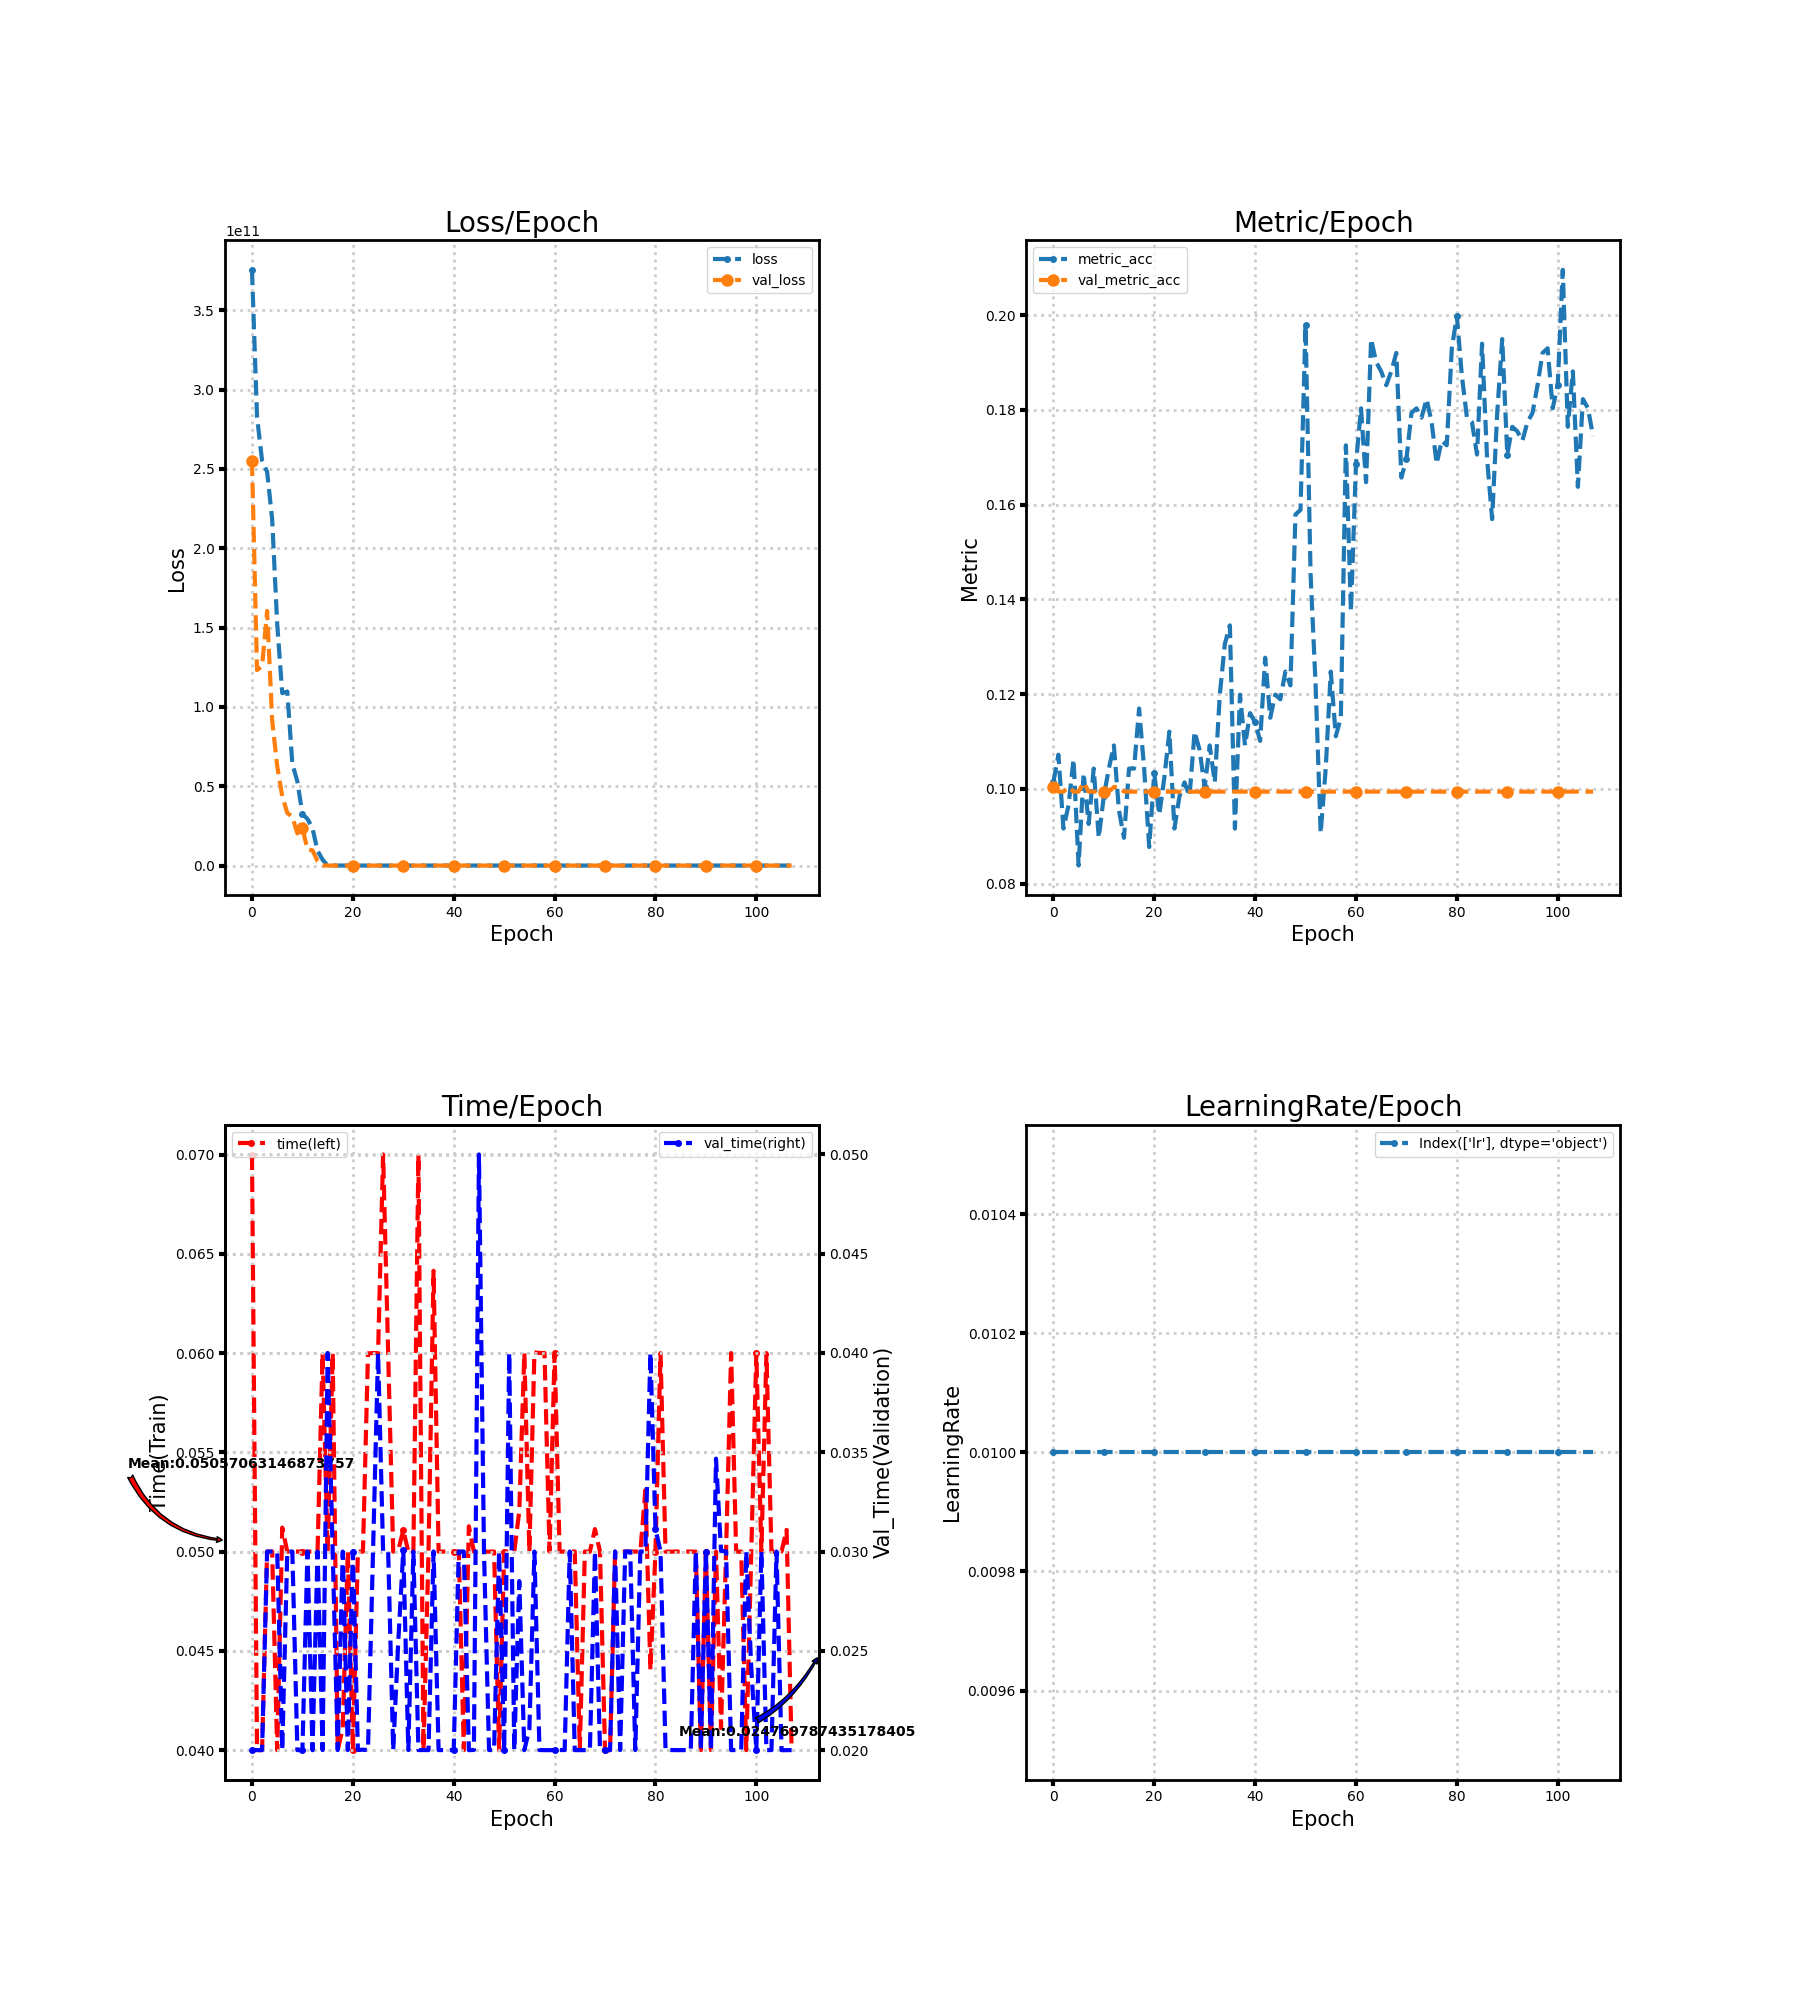

The table this chart was drawn from, first rows:
loss, metric_acc, time, lr, val_loss, val_metric_acc, val_time
375490838528, 0.1014, 0.07, 0.01, 255191662592, 0.1004, 0.02
282755825664, 0.1072, 0.04, 0.01, 123179057152, 0.09942, 0.02
255214338048, 0.09162, 0.04, 0.01, 125654466560, 0.09942, 0.02
248165728256, 0.09649, 0.05, 0.01, 160432160768, 0.1004, 0.03
218308444160, 0.1062, 0.05001, 0.01, 91497865216, 0.09942, 0.03
152217878528, 0.08382, 0.04, 0.01, 62763786240, 0.09942, 0.03001
108647636992, 0.1033, 0.05121, 0.01, 43673010176, 0.1014, 0.02
109669384192, 0.09259, 0.05, 0.01, 33158967296, 0.09942, 0.03
64180232192, 0.1043, 0.05001, 0.01, 30700144640, 0.09942, 0.03
52966309888, 0.08967, 0.05001, 0.01, 20236156928, 0.09942, 0.02
32458829824, 0.09844, 0.05, 0.01, 23707703296, 0.09942, 0.02
29397411840, 0.1043, 0.05, 0.01, 10059258880, 0.09942, 0.03
23492610048, 0.1092, 0.05001, 0.01, 9582260224, 0.1004, 0.01999
9289016320, 0.09552, 0.05, 0.01, 2799501824, 0.1004, 0.03
3657384960, 0.08967, 0.06, 0.01, 2.305, 0.09942, 0.02
74.55, 0.1043, 0.05, 0.01, 2.305, 0.09942, 0.04
70.63, 0.1043, 0.06, 0.01, 2.305, 0.09942, 0.03
60.21, 0.117, 0.04, 0.01, 2.305, 0.09942, 0.02
49.87, 0.1043, 0.0411, 0.01, 2.305, 0.09942, 0.03
62.58, 0.08772, 0.05001, 0.01, 2.305, 0.09942, 0.02
46.9, 0.1033, 0.04, 0.01, 2.305, 0.09942, 0.03
39.07, 0.09454, 0.05, 0.01, 2.305, 0.09942, 0.02
40.45, 0.1023, 0.05, 0.01, 2.305, 0.09942, 0.02002
50.16, 0.1121, 0.05998, 0.01, 2.304, 0.09942, 0.02
48.31, 0.09162, 0.06, 0.01, 2.304, 0.09942, 0.03
35.17, 0.09844, 0.06, 0.01, 2.304, 0.09942, 0.04
30.29, 0.1014, 0.07001, 0.01, 2.304, 0.09942, 0.03
30.39, 0.09844, 0.06, 0.01, 2.304, 0.09942, 0.03
23.06, 0.1121, 0.05, 0.01, 2.304, 0.09942, 0.02
23.02, 0.1082, 0.05007, 0.01, 2.304, 0.09942, 0.02544
20.02, 0.1004, 0.05108, 0.01, 2.304, 0.09942, 0.03005
20.61, 0.1092, 0.05, 0.01, 2.304, 0.09942, 0.02
24.98, 0.1014, 0.05, 0.01, 2.305, 0.09942, 0.03
20.68, 0.1199, 0.07, 0.01, 2.305, 0.09942, 0.02
17.66, 0.1306, 0.04, 0.01, 2.305, 0.09942, 0.02
18.69, 0.1345, 0.05, 0.01, 2.305, 0.09942, 0.02
13.53, 0.09162, 0.06415, 0.01, 2.305, 0.09942, 0.03
13.49, 0.1199, 0.05, 0.01, 2.305, 0.09942, 0.02
9.293, 0.1092, 0.05, 0.01, 2.305, 0.09942, 0.02
9.378, 0.116, 0.05, 0.01, 2.306, 0.09942, 0.02
9.494, 0.114, 0.05001, 0.01, 2.306, 0.09942, 0.02
8.417, 0.1101, 0.05, 0.01, 2.306, 0.09942, 0.03
8.61, 0.1277, 0.04, 0.01, 2.306, 0.09942, 0.03
6.326, 0.115, 0.05128, 0.01, 2.306, 0.09942, 0.02
5.401, 0.1199, 0.05, 0.01, 2.306, 0.09942, 0.02001
6.059, 0.1189, 0.05001, 0.01, 2.306, 0.09942, 0.05
5.655, 0.1248, 0.05, 0.01, 2.306, 0.09942, 0.03
3.371, 0.1218, 0.05, 0.01, 2.307, 0.09942, 0.02
3.284, 0.1579, 0.05001, 0.01, 2.307, 0.09942, 0.02
2.687, 0.1589, 0.04, 0.01, 2.307, 0.09942, 0.03
2.477, 0.1979, 0.05, 0.01, 2.307, 0.09942, 0.02
2.58, 0.1452, 0.05, 0.01, 2.307, 0.09942, 0.04
2.63, 0.1218, 0.05, 0.01, 2.307, 0.09942, 0.02
2.549, 0.09064, 0.05204, 0.01, 2.307, 0.09942, 0.02851
2.357, 0.1043, 0.06001, 0.01, 2.307, 0.09942, 0.02
2.32, 0.1248, 0.05, 0.01, 2.307, 0.09942, 0.02106
2.389, 0.1111, 0.06004, 0.01, 2.307, 0.09942, 0.03
2.4, 0.115, 0.06001, 0.01, 2.307, 0.09942, 0.02
2.269, 0.1725, 0.06, 0.01, 2.307, 0.09942, 0.02
2.22, 0.1374, 0.05, 0.01, 2.307, 0.09942, 0.02
... 48 more rows
